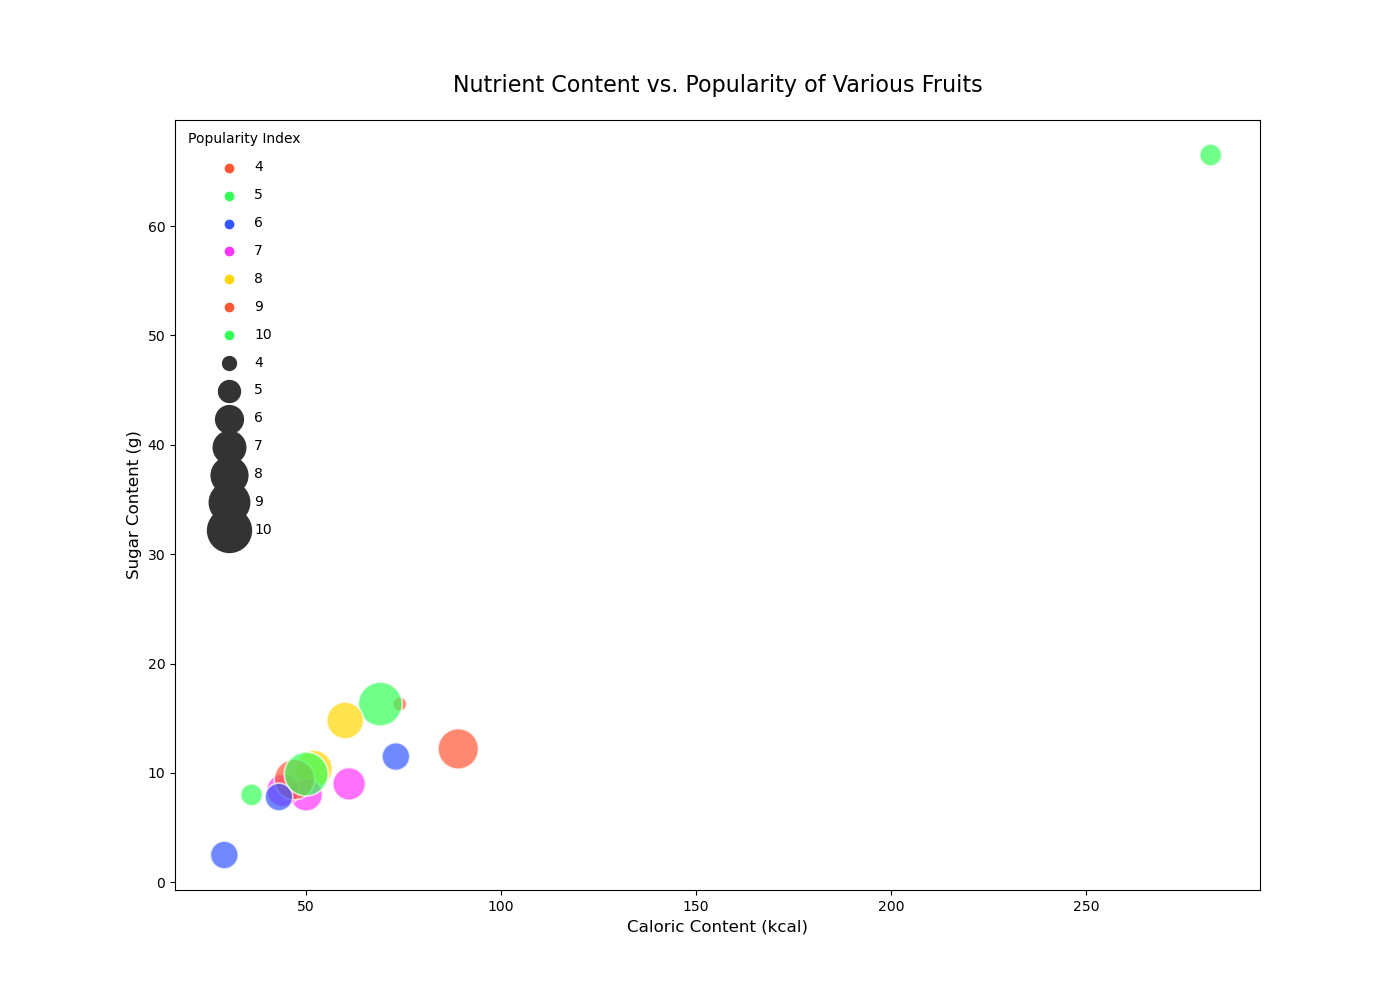

The file beside this chart, header and first rows:
Fruit, Caloric Content (kcal), Sugar Content (g), Popularity Index
Apple, 52, 10.4, 8
Banana, 89, 12.2, 9
Cherry, 50, 8.0, 7
Date, 282, 66.5, 5
Elderberry, 73, 11.5, 6
Fig, 74, 16.3, 4
Grape, 69, 16.3, 10
Honeydew, 36, 8.0, 5
Kiwi, 61, 9.0, 7
Lemon, 29, 2.5, 6
Mango, 60, 14.8, 8
Nectarine, 44, 8.4, 7
Orange, 47, 9.4, 9
Papaya, 43, 7.8, 6
Pineapple, 50, 9.9, 10
